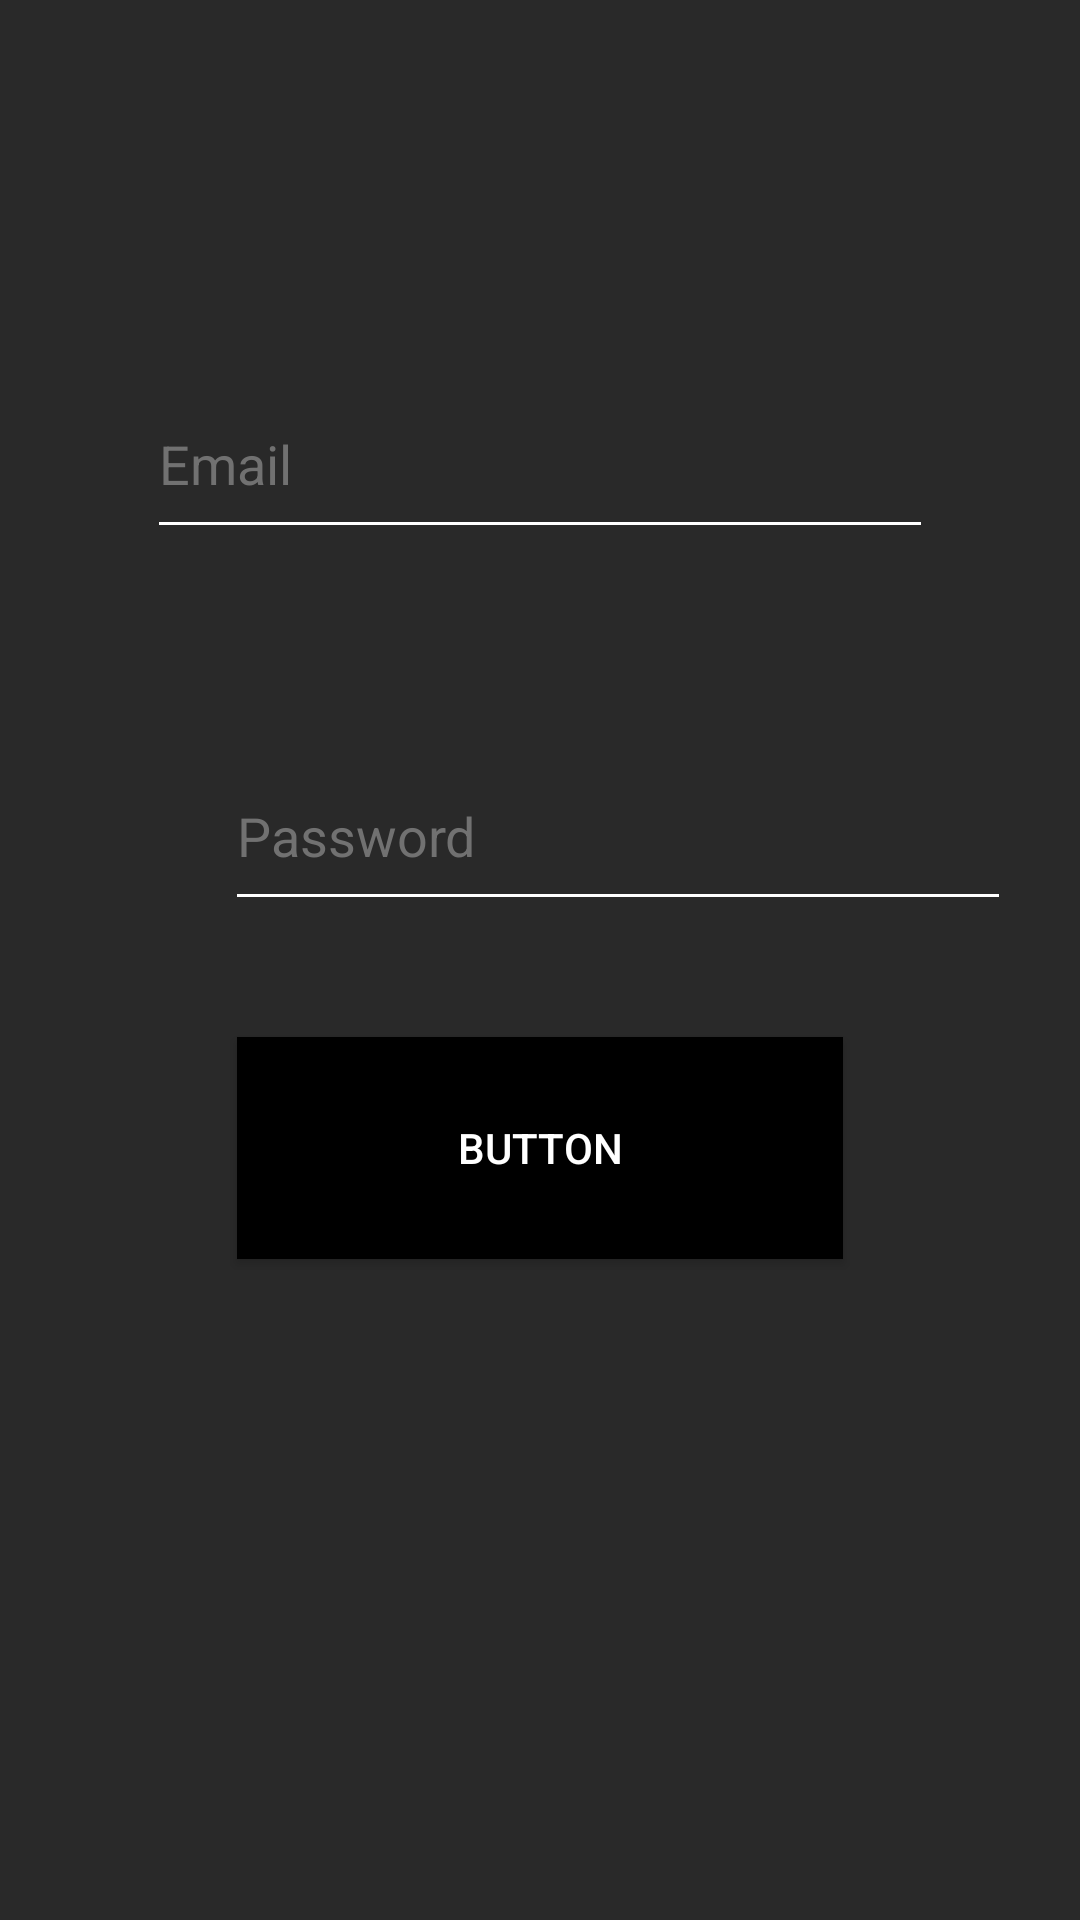

Layout XML and referenced resources for this Android screen:
<!-- AndroidManifest.xml: application theme Theme.CarPoolBuddy -->
<!-- res/layout/activity_login.xml -->
<?xml version="1.0" encoding="utf-8"?>
<androidx.constraintlayout.widget.ConstraintLayout xmlns:android="http://schemas.android.com/apk/res/android"
    xmlns:app="http://schemas.android.com/apk/res-auto"
    xmlns:tools="http://schemas.android.com/tools"
    android:layout_width="match_parent"
    android:layout_height="match_parent"
    android:background="#292929"
    tools:context=".Controllers.LogInActivity">

    <EditText
        android:id="@+id/emailField"
        android:layout_width="262dp"
        android:layout_height="60dp"
        android:layout_marginStart="75dp"
        android:layout_marginTop="190dp"
        android:layout_marginEnd="75dp"
        android:layout_marginBottom="32dp"
        android:backgroundTint="#FFFFFF"
        android:ems="10"
        android:hint="Email"
        android:inputType="textEmailAddress"
        android:textColor="#FFFFFF"
        android:textColorHint="#717171"
        app:layout_constraintBottom_toTopOf="@+id/passwordField"
        app:layout_constraintEnd_toEndOf="parent"
        app:layout_constraintStart_toStartOf="parent"
        app:layout_constraintTop_toTopOf="parent" />

    <EditText
        android:id="@+id/passwordField"
        android:layout_width="262dp"
        android:layout_height="60dp"
        android:layout_marginStart="75dp"
        android:layout_marginTop="32dp"
        android:layout_marginEnd="75dp"
        android:layout_marginBottom="400dp"
        android:backgroundTint="#FFFFFF"
        android:ems="10"
        android:hint="Password"
        android:inputType="textPassword"
        android:textColor="#FFFFFF"
        android:textColorHint="#717171"
        app:layout_constraintBottom_toBottomOf="parent"
        app:layout_constraintEnd_toEndOf="parent"
        app:layout_constraintHorizontal_bias="0.0"
        app:layout_constraintStart_toStartOf="parent"
        app:layout_constraintTop_toBottomOf="@+id/emailField" />

    <Button
        android:id="@+id/button"
        android:layout_width="202dp"
        android:layout_height="74dp"
        android:layout_marginStart="158dp"
        android:layout_marginTop="61dp"
        android:layout_marginEnd="158dp"
        android:layout_marginBottom="243dp"
        android:background="#000000"
        android:onClick="logIn"
        android:text="Button"
        android:textColor="#FFFFFF"
        app:layout_constraintBottom_toBottomOf="parent"
        app:layout_constraintEnd_toEndOf="parent"
        app:layout_constraintStart_toStartOf="parent"
        app:layout_constraintTop_toBottomOf="@+id/passwordField"
        app:rippleColor="#9453FB" />
</androidx.constraintlayout.widget.ConstraintLayout>
<!-- resources referenced by this layout -->
<resources>
  <style name="Theme.CarPoolBuddy" parent="Theme.MaterialComponents.DayNight.DarkActionBar">
          
          <item name="colorPrimary">@color/purple_500</item>
          <item name="colorPrimaryVariant">@color/purple_700</item>
          <item name="colorOnPrimary">@color/white</item>
          
          <item name="colorSecondary">@color/teal_200</item>
          <item name="colorSecondaryVariant">@color/teal_700</item>
          <item name="colorOnSecondary">@color/black</item>
          
          <item name="android:statusBarColor" tools:targetApi="l">?attr/colorPrimaryVariant</item>
          
      </style>
  <!-- not gathered from this repository: default colours our renderer supplied (Android Studio template values) -->
  <color name="purple_500">#FF6200EE</color>
  <color name="purple_700">#FF3700B3</color>
  <color name="teal_200">#FF03DAC5</color>
  <color name="teal_700">#FF018786</color>
  <color name="black">#FF000000</color>
  <color name="white">#FFFFFFFF</color>
</resources>
